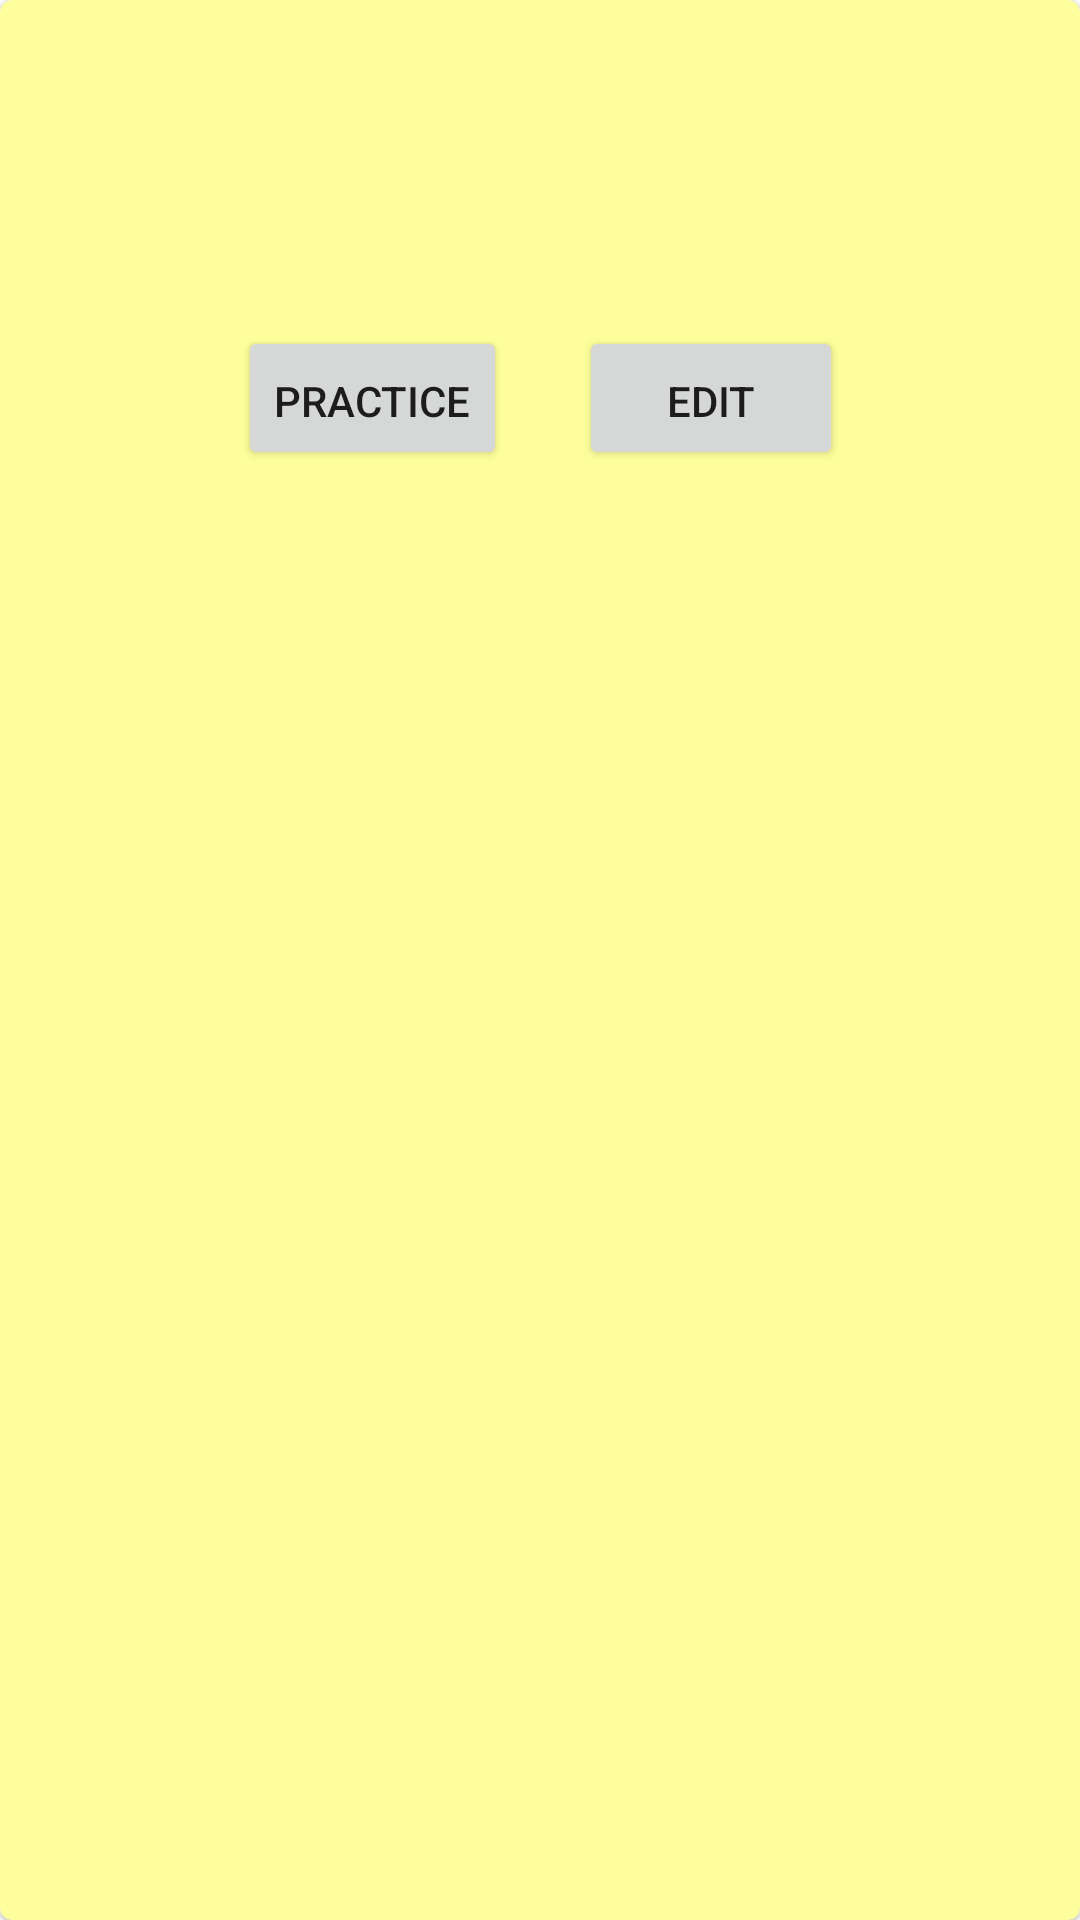

Write the Android layout XML for this screen, with the resource values it uses.
<!-- AndroidManifest.xml: application theme Theme.StudyCards -->
<!-- res/layout/cardsets.xml -->
<?xml version="1.0" encoding="utf-8"?>
<com.google.android.material.card.MaterialCardView xmlns:android="http://schemas.android.com/apk/res/android"
    xmlns:app="http://schemas.android.com/apk/res-auto"
    xmlns:tools="http://schemas.android.com/tools"
    android:id="@+id/card"
    android:layout_width="match_parent"
    android:layout_height="wrap_content"
    android:clickable="true"
    android:focusable="true"
    android:checkable="true"
    app:cardBackgroundColor="#feff9c"
    android:layout_margin="8dp">

    <androidx.constraintlayout.widget.ConstraintLayout
        android:layout_width="match_parent"
        android:layout_height="match_parent"
        android:paddingBottom="8dp">

        <TextView
            android:id="@+id/title"
            android:layout_width="wrap_content"
            android:layout_height="wrap_content"
            android:fontFamily="sans-serif-medium"
            android:textColor="@color/black"
            android:textSize="36sp"
            android:layout_marginTop="8dp"
            app:layout_constraintEnd_toEndOf="parent"
            app:layout_constraintStart_toStartOf="parent"
            app:layout_constraintTop_toTopOf="parent" />

        <TextView
            android:id="@+id/description"
            android:layout_width="match_parent"
            android:layout_height="wrap_content"
            android:layout_gravity="start"
            android:textSize="24sp"
            android:textColor="@color/black"
            android:layout_marginHorizontal="16dp"
            android:layout_marginTop="8dp"
            android:layout_marginBottom="8dp"
            android:fontFamily="sans-serif-condensed"
            app:layout_constraintTop_toBottomOf="@+id/title"
            tools:layout_editor_absoluteX="185dp" />

        <Button
            android:id="@+id/button"
            android:layout_width="wrap_content"
            android:layout_height="wrap_content"
            android:layout_margin="12dp"
            android:paddingBottom="8dp"
            android:text="@string/practice"
            app:layout_constraintEnd_toStartOf="@+id/button2"
            app:layout_constraintHorizontal_chainStyle="packed"
            app:layout_constraintStart_toStartOf="parent"
            app:layout_constraintTop_toBottomOf="@+id/description" />

        <Button
            android:id="@+id/button2"
            android:layout_width="wrap_content"
            android:layout_height="wrap_content"
            android:layout_margin="12dp"
            android:paddingBottom="8dp"
            android:text="@string/edit"
            app:layout_constraintEnd_toEndOf="parent"
            app:layout_constraintStart_toEndOf="@id/button"
            app:layout_constraintTop_toBottomOf="@+id/description" />

    </androidx.constraintlayout.widget.ConstraintLayout>
</com.google.android.material.card.MaterialCardView>
<!-- resources referenced by this layout -->
<resources>
  <string name="edit">Edit</string>
  <string name="practice">Practice</string>
  <style name="Theme.StudyCards" parent="Theme.MaterialComponents.DayNight.DarkActionBar">
          
          <item name="colorPrimary">@color/purple_500</item>
          <item name="colorPrimaryVariant">@color/purple_700</item>
          <item name="colorOnPrimary">@color/white</item>
          
          <item name="colorSecondary">@color/teal_200</item>
          <item name="colorSecondaryVariant">@color/teal_700</item>
          <item name="colorOnSecondary">@color/black</item>
          
          <item name="android:statusBarColor">?attr/colorPrimaryVariant</item>
          
      </style>
  <!-- not gathered from this repository: default colours our renderer supplied (Android Studio template values) -->
  <color name="purple_500">#FF6200EE</color>
  <color name="purple_700">#FF3700B3</color>
  <color name="teal_200">#FF03DAC5</color>
  <color name="teal_700">#FF018786</color>
  <color name="black">#FF000000</color>
  <color name="white">#FFFFFFFF</color>
</resources>
